Run: headless pygame with SDL's dummy video driver; simulated clock (each Clock.tick advances the game by its frame time, no real sleeping); random seed 0; keys injected as events and as key.get_pressed() state; no mouse input.
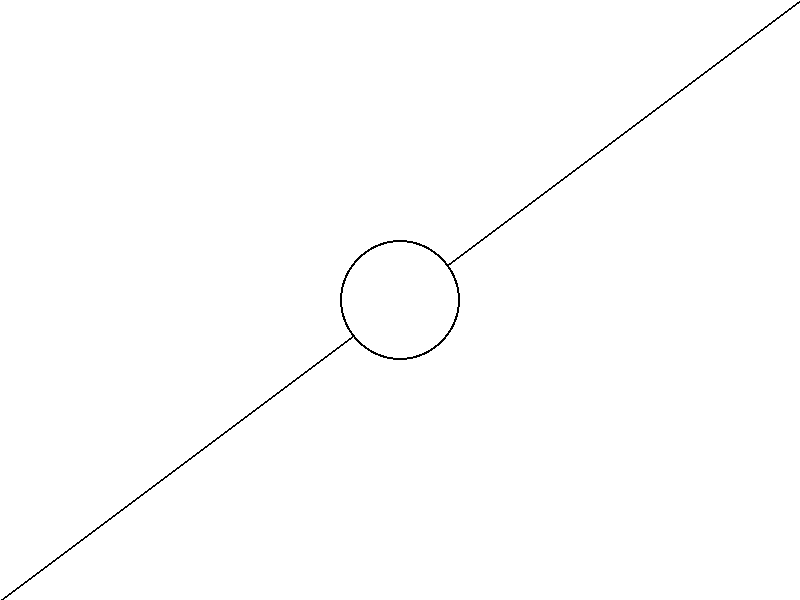
Frame 1 of 4 · flips 1–60 · no input
Frame 2 of 4 · flips 61–180 · tapped SPACE, RETURN · held RIGHT (→), D · screen unchanged from frame 1, image omitted
Frame 3 of 4 · flips 181–300 · held DOWN (↓), S · screen unchanged from frame 2, image omitted
Frame 4 of 4 · flips 301–420 · held LEFT (←), A, UP (↑), W · screen unchanged from frame 3, image omitted

The pygame program that drew these frames:

import pygame

pygame.init()
tamanho = (800,600)
branco = (255,255,255)
preto = (0,0,0)
tela = pygame.display.set_mode(tamanho)
running = True
posicaoXbolinha = 400
posicaoYbolinha = 300

while running:
    for evento in pygame.event.get():
        if evento.type == pygame.QUIT:
            running = False

    tela.fill(branco)
    pygame.draw.line(tela,preto,(0,600), (800,0),2)
    pygame.draw.circle(tela,preto,(posicaoXbolinha,posicaoYbolinha),60)
    pygame.draw.circle(tela,branco,(posicaoXbolinha,posicaoYbolinha),58)
    



    pygame.display.update()
pygame.quit()
